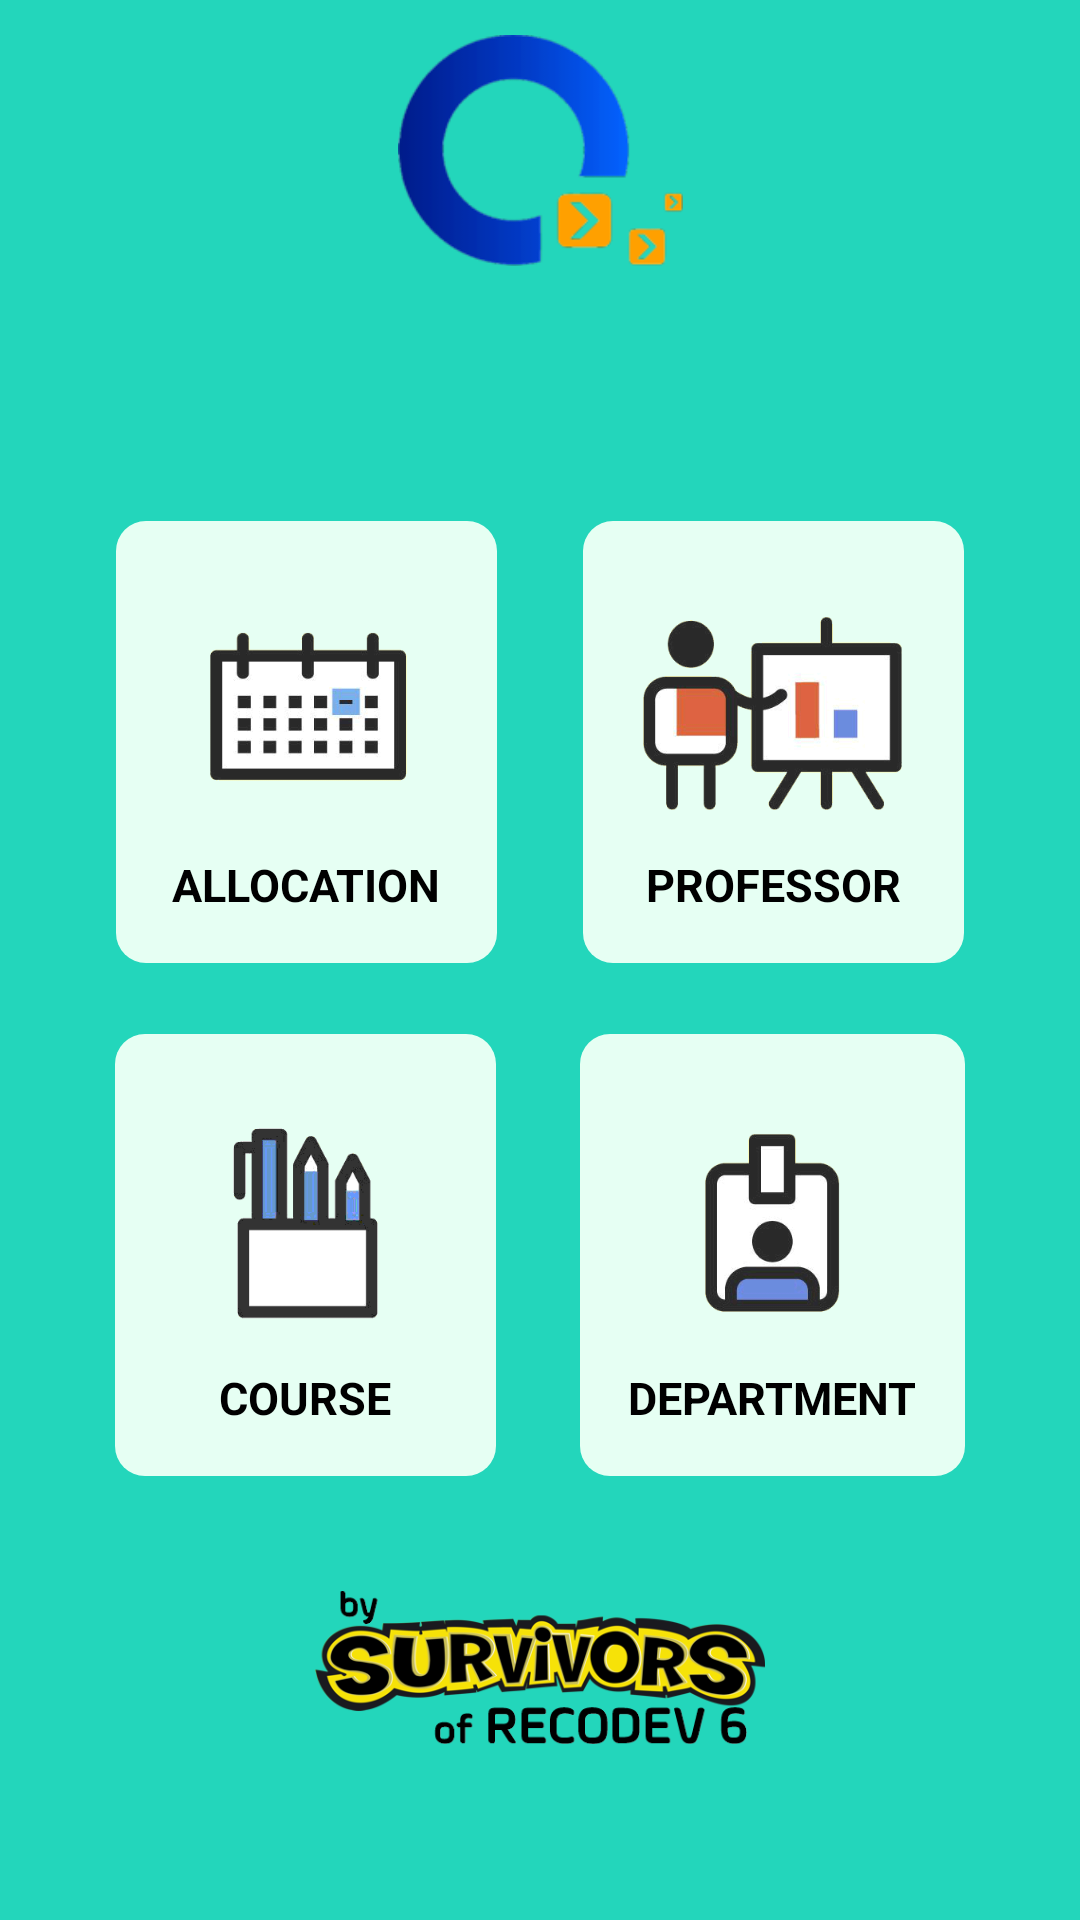

Write the Android layout XML for this screen, with the resource values it uses.
<!-- AndroidManifest.xml: application theme fullScreenProfessorAllocation -->
<!-- res/layout/activity_main.xml -->
<?xml version="1.0" encoding="utf-8"?>
<androidx.constraintlayout.widget.ConstraintLayout xmlns:android="http://schemas.android.com/apk/res/android"
    xmlns:app="http://schemas.android.com/apk/res-auto"
    xmlns:tools="http://schemas.android.com/tools"
    android:layout_width="match_parent"
    android:layout_height="match_parent"
    android:background="#23D6BB"
    tools:context=".view.MainActivity">

    <ImageView
        android:id="@+id/qualitiIcon"
        android:layout_width="95dp"
        android:layout_height="95dp"
        android:src="@drawable/qualiti"
        android:layout_marginTop="10dp"
        android:layout_marginBottom="550dp"
        app:layout_constraintBottom_toBottomOf="parent"
        app:layout_constraintEnd_toEndOf="parent"
        app:layout_constraintStart_toStartOf="parent"
        app:layout_constraintTop_toTopOf="parent" />



    <LinearLayout
        android:id="@+id/llContentAllocation"
        android:layout_width="wrap_content"
        android:layout_height="wrap_content"
        android:layout_marginStart="10dp"
        android:layout_marginTop="150dp"
        android:layout_marginBottom="00dp"
        android:background = "@drawable/roundedbutton"
        android:gravity="center"
        android:orientation="vertical"
        android:padding="16dp"
        app:layout_constraintBottom_toTopOf="@+id/llContentCourse"
        app:layout_constraintEnd_toStartOf="@id/llContentProfessor"
        app:layout_constraintStart_toStartOf="parent"
        app:layout_constraintTop_toTopOf="parent">


        <ImageView
            android:id="@+id/alIcon"
            android:layout_width="95dp"
            android:layout_height="95dp"
            android:src="@drawable/alocacao"
            app:layout_constraintStart_toStartOf="parent"
            app:layout_constraintTop_toTopOf="parent" />


        <TextView
            android:layout_width="wrap_content"
            android:layout_height="wrap_content"
            android:text="ALLOCATION"
            android:textColor="@color/black"
            android:textSize="15sp"
            android:textStyle="bold"
            app:layout_constraintTop_toBottomOf="@+id/alIcon" />

    </LinearLayout>

    <LinearLayout
        android:id="@+id/llContentProfessor"
        android:layout_width="wrap_content"
        android:layout_height="wrap_content"
        android:layout_marginTop="150dp"
        android:layout_marginBottom="00dp"
        android:layout_marginEnd="10dp"
        android:background = "@drawable/roundedbutton"
        android:gravity="center"
        android:orientation="vertical"
        android:padding="16dp"
        app:layout_constraintBottom_toTopOf="@+id/llContentDepartment"
        app:layout_constraintEnd_toEndOf="parent"
        app:layout_constraintStart_toEndOf="@+id/llContentAllocation"
        app:layout_constraintTop_toTopOf="parent">


        <ImageView
            android:id="@+id/prIcon"
            android:layout_width="95dp"
            android:layout_height="95dp"
            android:src="@drawable/professor"
            app:layout_constraintStart_toStartOf="parent"
            app:layout_constraintTop_toTopOf="parent" />


        <TextView
            android:layout_width="wrap_content"
            android:layout_height="wrap_content"
            android:text="PROFESSOR"
            android:textColor="@color/black"
            android:textSize="15sp"
            android:textStyle="bold"
            app:layout_constraintTop_toBottomOf="@+id/prIcon" />

    </LinearLayout>

    <LinearLayout
        android:id="@+id/llContentCourse"
        android:layout_width="wrap_content"
        android:layout_height="wrap_content"
        android:layout_marginStart="10dp"

        android:background = "@drawable/roundedbutton"
        android:gravity="center"
        android:orientation="vertical"
        android:padding="16dp"
        app:layout_constraintBottom_toTopOf="@id/bySurvivors"
        app:layout_constraintEnd_toStartOf="@id/llContentDepartment"
        app:layout_constraintStart_toStartOf="parent"
        app:layout_constraintTop_toBottomOf="@id/llContentAllocation"
        >


        <ImageView
            android:id="@+id/csIcon"
            android:layout_width="95dp"
            android:layout_height="95dp"
            android:src="@drawable/cursos"
            app:layout_constraintStart_toStartOf="parent"
            app:layout_constraintTop_toTopOf="parent" />


        <TextView
            android:layout_width="wrap_content"
            android:layout_height="wrap_content"
            android:text="COURSE"
            android:textColor="@color/black"
            android:textSize="15sp"
            android:textStyle="bold"
            app:layout_constraintTop_toBottomOf="@+id/csIcon" />

    </LinearLayout>

    <LinearLayout
        android:id="@+id/llContentDepartment"
        android:layout_width="wrap_content"
        android:layout_height="wrap_content"
        android:layout_marginEnd="10dp"
        android:background = "@drawable/roundedbutton"
        android:gravity="center"
        android:orientation="vertical"
        android:padding="16dp"
        app:layout_constraintBottom_toTopOf="@+id/bySurvivors"
        app:layout_constraintEnd_toEndOf="parent"
        app:layout_constraintStart_toEndOf="@+id/llContentCourse"
        app:layout_constraintTop_toBottomOf="@id/llContentProfessor">


        <ImageView
            android:id="@+id/dpIcon"
            android:layout_width="95dp"
            android:layout_height="95dp"
            android:src="@drawable/departamento"
            app:layout_constraintStart_toStartOf="parent"
            app:layout_constraintTop_toTopOf="parent" />


        <TextView
            android:layout_width="wrap_content"
            android:layout_height="wrap_content"
            android:text="DEPARTMENT"
            android:textColor="@color/black"
            android:textSize="15sp"
            android:textStyle="bold"
            app:layout_constraintTop_toBottomOf="@+id/dpIcon" />

    </LinearLayout>


    <ImageView
        android:id="@+id/bySurvivors"
        android:layout_width="150dp"
        android:layout_height="wrap_content"
        android:src="@drawable/survivors"
        android:layout_marginBottom="20dp"
        app:layout_constraintBottom_toBottomOf="parent"
        app:layout_constraintEnd_toEndOf="parent"
        app:layout_constraintStart_toStartOf="parent"

        app:layout_constraintTop_toBottomOf="@+id/llContentCourse" />





</androidx.constraintlayout.widget.ConstraintLayout>
<!-- resources referenced by this layout -->
<resources>
  <color name="black">#FF000000</color>
  <!-- drawable alocacao: png bitmap (drawable, 12042 bytes) -->
  <!-- drawable cursos: png bitmap (drawable, 8476 bytes) -->
  <!-- drawable departamento: png bitmap (drawable, 11920 bytes) -->
  <!-- drawable professor: png bitmap (drawable, 16352 bytes) -->
  <!-- drawable qualiti: png bitmap (drawable, 18525 bytes) -->
  <!-- drawable roundedbutton (drawable) -->
  <?xml version="1.0" encoding="utf-8"?>
  <shape xmlns:android="http://schemas.android.com/apk/res/android"
      android:shape="rectangle">
      <solid android:color="#e6fff3" />
      <corners android:bottomRightRadius="10dp"
          android:bottomLeftRadius="10dp"
          android:topRightRadius="10dp"
          android:topLeftRadius="10dp"
          />
  </shape>
  <!-- drawable survivors: png bitmap (drawable-xhdpi, 77333 bytes) -->
  <style name="fullScreenProfessorAllocation" parent="Theme.AppCompat.Light">
          <item name="android:windowNoTitle">true</item>
          <item name="android:windowFullscreen">true</item>
          <item name="android:windowActionBar">false</item>
          <item name="android:windowContentOverlay">@null</item>
  
  
  
      </style>
</resources>
